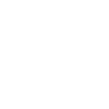
t = 0.00 s
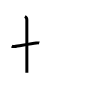
t = 2.00 s
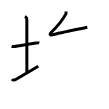
t = 4.00 s
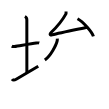
t = 6.00 s
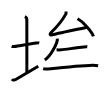
t = 8.00 s
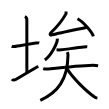
t = 10.00 s

The animated SVG that drew these frames (rendered in a browser with its animation timeline set to each time). Animation: 10 SMIL elements (animate=10); one cycle of 10.00 s.

<svg width="109px" height="109px" viewBox="0 0 px 109px" xmlns="http://www.w3.org/2000/svg" xmlns:xlink="http://www.w3.org/1999/xlink" xml:space="preserve" version="1.1"  baseProfile="full">
<path d="M11.75,46.14c0.7,0.38,2.07,0.46,2.77,0.36c4.45-0.66,16.77-2.89,21.72-3.5c1.16-0.14,2.42-0.18,3,0.01" style="fill:none;stroke:black;stroke-width:3;opacity:0">
  <animate attributeType="CSS" attributeName="opacity" from="0" to="1" begin="0s" dur="1s" repeatCount="0" fill="freeze" />
</path>
<path d="M24.87,16.5c1.09,0.5,1.96,2.23,1.96,3.25c0,7.25,0.03,42.25,0.03,53" style="fill:none;stroke:black;stroke-width:3;opacity:0">
  <animate attributeType="CSS" attributeName="opacity" from="0" to="1" begin="1s" dur="1s" repeatCount="0" fill="freeze" />
</path>
<path d="M12,79.06c0.7,0.94,2.09,1.44,4.18,0.2c5.81-3.44,16.26-9.58,22.07-13.01" style="fill:none;stroke:black;stroke-width:3;opacity:0">
  <animate attributeType="CSS" attributeName="opacity" from="0" to="1" begin="2s" dur="1s" repeatCount="0" fill="freeze" />
</path>
<path d="M66.04,11.5c0.05,0.71,0.06,2.05-0.25,2.61c-2.54,4.64-8.98,12.89-14.5,18.16c-1.75,1.67-1.68,3.27,0.81,2.58c7.65-2.11,28.02-6.1,35.2-7.66" style="fill:none;stroke:black;stroke-width:3;opacity:0">
  <animate attributeType="CSS" attributeName="opacity" from="0" to="1" begin="3s" dur="1s" repeatCount="0" fill="freeze" />
</path>
<path d="M77.51,18.7C83.12,21.82,92,31.53,93.4,36.38" style="fill:none;stroke:black;stroke-width:3;opacity:0">
  <animate attributeType="CSS" attributeName="opacity" from="0" to="1" begin="4s" dur="1s" repeatCount="0" fill="freeze" />
</path>
<path d="M57.3,38.52c0.04,0.52,0.08,1.35-0.08,2.1c-0.91,4.42-6.65,15.3-12.37,19.33" style="fill:none;stroke:black;stroke-width:3;opacity:0">
  <animate attributeType="CSS" attributeName="opacity" from="0" to="1" begin="5s" dur="1s" repeatCount="0" fill="freeze" />
</path>
<path d="M56.55,49.85c1.43,0.04,3.64,0.05,4.62-0.02c4.06-0.32,16.33-2.32,22.58-2.86c1.64-0.14,2.69-0.19,3.52-0.11" style="fill:none;stroke:black;stroke-width:3;opacity:0">
  <animate attributeType="CSS" attributeName="opacity" from="0" to="1" begin="6s" dur="1s" repeatCount="0" fill="freeze" />
</path>
<path d="M43.16,68.63c1.34,0.39,4.16,0.47,5.03,0.38c14.69-1.61,34.29-3.55,44.73-3.81c1.11-0.03,2.69,0.1,5.17,0.57" style="fill:none;stroke:black;stroke-width:3;opacity:0">
  <animate attributeType="CSS" attributeName="opacity" from="0" to="1" begin="7s" dur="1s" repeatCount="0" fill="freeze" />
</path>
<path d="M67.35,52.21c0.33,0.74,0.66,1.43,0.64,2.87C67.78,79.96,57.4,92.7,40.3,100.35" style="fill:none;stroke:black;stroke-width:3;opacity:0">
  <animate attributeType="CSS" attributeName="opacity" from="0" to="1" begin="8s" dur="1s" repeatCount="0" fill="freeze" />
</path>
<path d="M66.8,68.33c5.94,10.16,20.26,23.22,26.65,27.85c2.17,1.57,2.93,1.81,3.92,1.96" style="fill:none;stroke:black;stroke-width:3;opacity:0">
  <animate attributeType="CSS" attributeName="opacity" from="0" to="1" begin="9s" dur="1s" repeatCount="0" fill="freeze" />
</path>
</svg>
